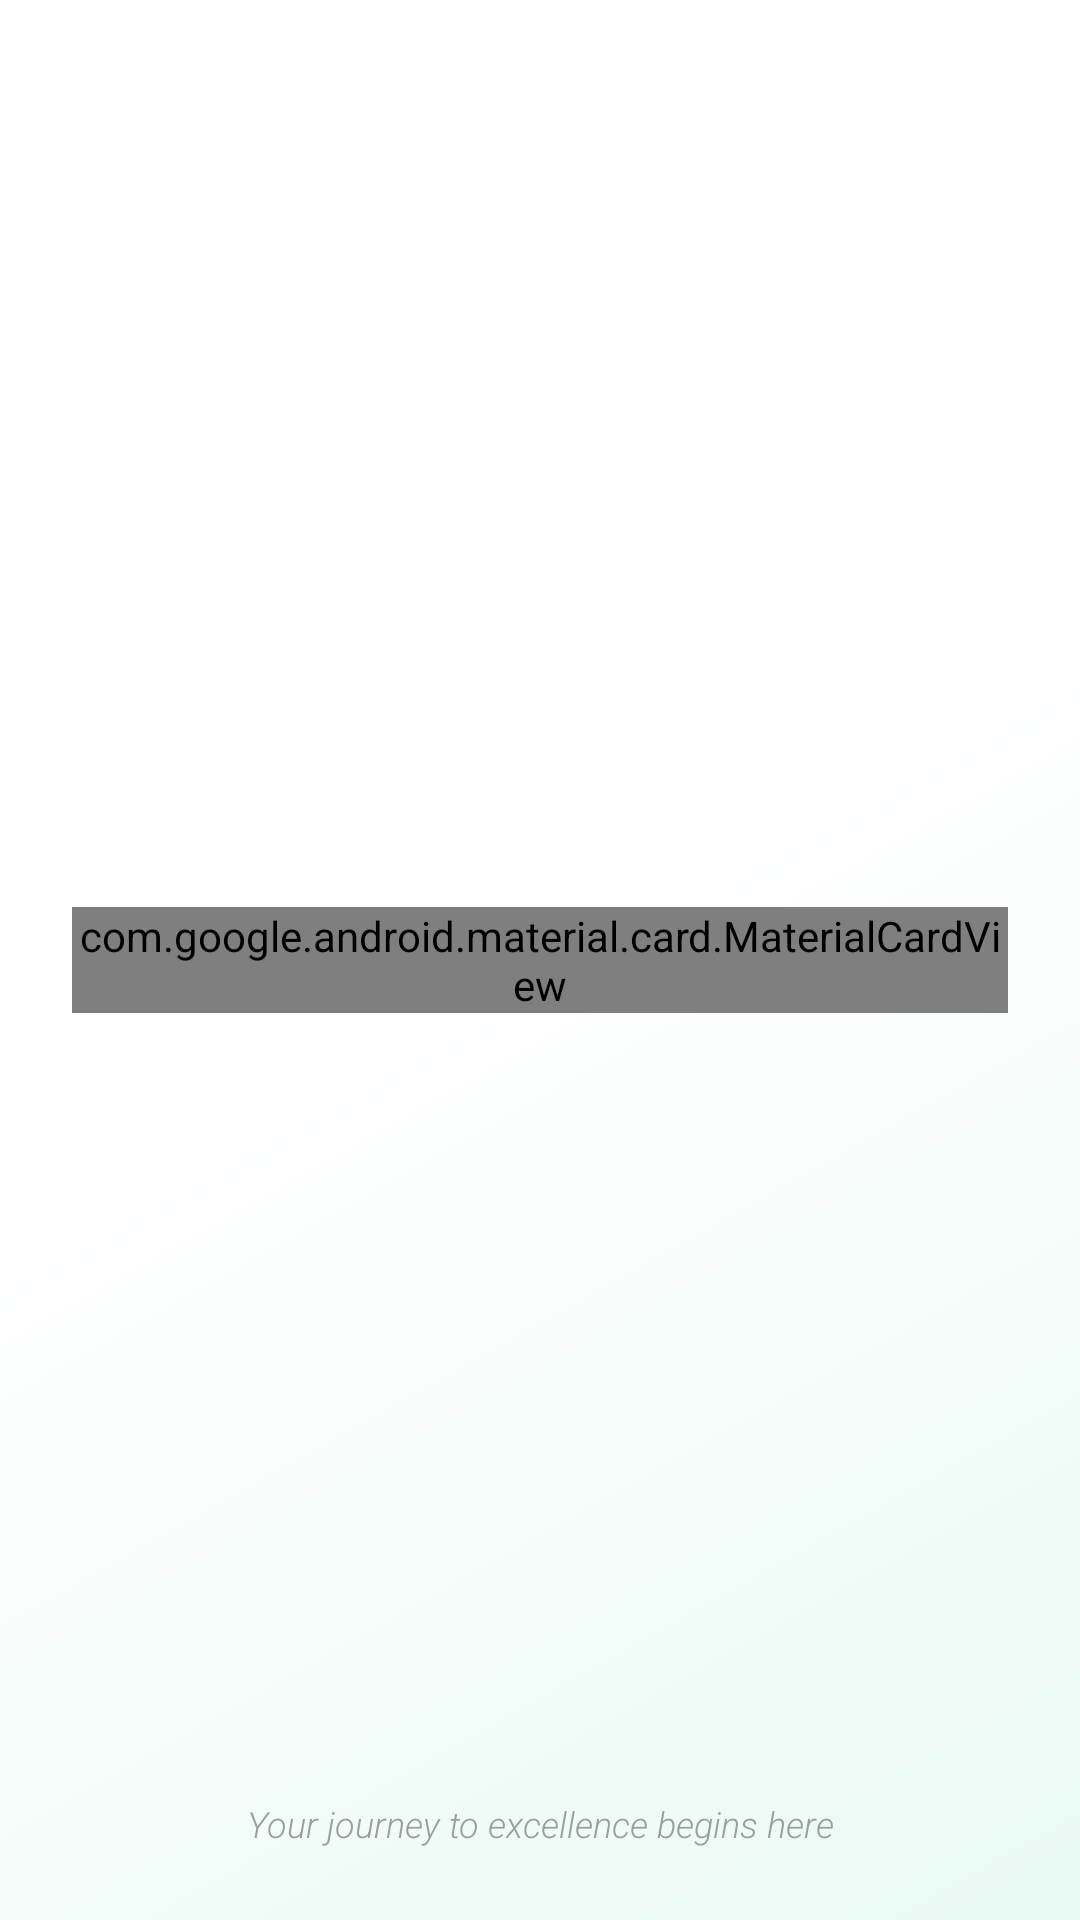

The Android layout XML behind this screen, and the referenced resources:
<!-- AndroidManifest.xml: activity theme Theme.AppCompat.Light.NoActionBar -->
<!-- res/layout/activity_welcome.xml -->
<?xml version="1.0" encoding="utf-8"?>
<androidx.constraintlayout.widget.ConstraintLayout xmlns:android="http://schemas.android.com/apk/res/android"
    xmlns:app="http://schemas.android.com/apk/res-auto"
    android:layout_width="match_parent"
    android:layout_height="match_parent"
    android:background="@drawable/gradient_background">

    
    <View
        android:id="@+id/decorativeCircle1"
        android:layout_width="150dp"
        android:layout_height="150dp"
        android:layout_marginTop="-75dp"
        android:layout_marginEnd="-75dp"
        android:alpha="0.3"
        android:background="@drawable/circle_background"
        app:layout_constraintEnd_toEndOf="parent"
        app:layout_constraintTop_toTopOf="parent" />

    
    <View
        android:id="@+id/decorativeCircle2"
        android:layout_width="200dp"
        android:layout_height="200dp"
        android:layout_marginStart="-100dp"
        android:layout_marginBottom="-100dp"
        android:alpha="0.2"
        android:background="@drawable/circle_background"
        app:layout_constraintBottom_toBottomOf="parent"
        app:layout_constraintStart_toStartOf="parent" />

    
    <com.google.android.material.card.MaterialCardView
        android:id="@+id/contentCard"
        android:layout_width="0dp"
        android:layout_height="wrap_content"
        android:layout_marginStart="24dp"
        android:layout_marginEnd="24dp"
        app:cardCornerRadius="24dp"
        app:cardElevation="2dp"
        app:layout_constraintBottom_toBottomOf="parent"
        app:layout_constraintEnd_toEndOf="parent"
        app:layout_constraintStart_toStartOf="parent"
        app:layout_constraintTop_toTopOf="parent">

        <androidx.constraintlayout.widget.ConstraintLayout
            android:layout_width="match_parent"
            android:layout_height="wrap_content"
            android:padding="32dp">

            
            <androidx.cardview.widget.CardView
                android:id="@+id/logoCard"
                android:layout_width="160dp"
                android:layout_height="160dp"
                app:cardCornerRadius="80dp"
                app:cardElevation="4dp"
                app:layout_constraintEnd_toEndOf="parent"
                app:layout_constraintStart_toStartOf="parent"
                app:layout_constraintTop_toTopOf="parent">

                <ImageView
                    android:id="@+id/welcomeLogo"
                    android:layout_width="match_parent"
                    android:layout_height="match_parent"
                    android:contentDescription="@string/app_name"
                    android:padding="20dp"
                    android:src="@mipmap/ic_logo" />
            </androidx.cardview.widget.CardView>

            
            <ImageView
                android:id="@+id/educationIcon"
                android:layout_width="48dp"
                android:layout_height="48dp"
                android:layout_marginTop="8dp"
                android:contentDescription="Education"
                android:src="@drawable/ic_education"
                app:layout_constraintEnd_toEndOf="parent"
                app:layout_constraintStart_toStartOf="parent"
                app:layout_constraintTop_toBottomOf="@id/logoCard" />

            
            <TextView
                android:id="@+id/welcomeTitle"
                android:layout_width="wrap_content"
                android:layout_height="wrap_content"
                android:layout_marginTop="24dp"
                android:fontFamily="sans-serif-medium"
                android:text="@string/welcome_title"
                android:textColor="@color/text_primary"
                android:textSize="26sp"
                android:gravity="center"
                android:textStyle="bold"
                app:layout_constraintEnd_toEndOf="parent"
                app:layout_constraintStart_toStartOf="parent"
                app:layout_constraintTop_toBottomOf="@id/educationIcon" />

            
            <View
                android:id="@+id/decorativeLine"
                android:layout_width="60dp"
                android:layout_height="4dp"
                android:layout_marginTop="8dp"
                android:background="@color/accent"
                app:layout_constraintEnd_toEndOf="parent"
                app:layout_constraintStart_toStartOf="parent"
                app:layout_constraintTop_toBottomOf="@id/welcomeTitle" />

            
            <TextView
                android:id="@+id/welcomeMessage"
                android:layout_width="0dp"
                android:layout_height="wrap_content"
                android:layout_marginTop="16dp"
                android:fontFamily="sans-serif"
                android:gravity="center"
                android:lineSpacingExtra="4dp"
                android:text="@string/welcome_message"
                android:textColor="@color/text_secondary"
                android:textSize="16sp"
                app:layout_constraintEnd_toEndOf="parent"
                app:layout_constraintStart_toStartOf="parent"
                app:layout_constraintTop_toBottomOf="@id/decorativeLine" />

            
            <LinearLayout
                android:id="@+id/featuresLayout"
                android:layout_width="0dp"
                android:layout_height="wrap_content"
                android:layout_marginTop="24dp"
                android:gravity="center"
                android:orientation="horizontal"
                app:layout_constraintEnd_toEndOf="parent"
                app:layout_constraintStart_toStartOf="parent"
                app:layout_constraintTop_toBottomOf="@id/welcomeMessage">

                <TextView
                    android:layout_width="wrap_content"
                    android:layout_height="wrap_content"
                    android:drawablePadding="4dp"
                    android:text="📚 Learn"
                    android:textColor="@color/text_secondary"
                    android:textSize="14sp"
                    android:layout_marginEnd="16dp" />

                <TextView
                    android:layout_width="wrap_content"
                    android:layout_height="wrap_content"
                    android:drawablePadding="4dp"
                    android:text="🎯 Grow"
                    android:textColor="@color/text_secondary"
                    android:textSize="14sp"
                    android:layout_marginEnd="16dp" />

                <TextView
                    android:layout_width="wrap_content"
                    android:layout_height="wrap_content"
                    android:drawablePadding="4dp"
                    android:text="🌟 Succeed"
                    android:textColor="@color/text_secondary"
                    android:textSize="14sp" />

            </LinearLayout>

            
            <com.google.android.material.button.MaterialButton
                android:id="@+id/btnLetsGo"
                android:layout_width="0dp"
                android:layout_height="64dp"
                android:layout_marginTop="32dp"
                android:background="@drawable/button_gradient"
                android:fontFamily="sans-serif-medium"
                android:text="@string/lets_go"
                android:textAllCaps="false"
                android:textColor="@color/text_light"
                android:textSize="18sp"
                android:textStyle="bold"
                app:cornerRadius="32dp"
                app:icon="@drawable/ic_arrow_forward"
                app:iconGravity="end"
                app:iconPadding="8dp"
                app:iconSize="24dp"
                app:iconTint="@color/white"
                app:layout_constraintEnd_toEndOf="parent"
                app:layout_constraintStart_toStartOf="parent"
                app:layout_constraintTop_toBottomOf="@id/featuresLayout"
                app:rippleColor="@color/white" />

        </androidx.constraintlayout.widget.ConstraintLayout>

    </com.google.android.material.card.MaterialCardView>

    
    <TextView
        android:id="@+id/bottomTagline"
        android:layout_width="wrap_content"
        android:layout_height="wrap_content"
        android:layout_marginBottom="24dp"
        android:alpha="0.7"
        android:fontFamily="sans-serif-light"
        android:text="Your journey to excellence begins here"
        android:textColor="@color/text_secondary"
        android:textSize="12sp"
        android:textStyle="italic"
        app:layout_constraintBottom_toBottomOf="parent"
        app:layout_constraintEnd_toEndOf="parent"
        app:layout_constraintStart_toStartOf="parent" />

</androidx.constraintlayout.widget.ConstraintLayout>
<!-- resources referenced by this layout -->
<resources>
  <color name="accent">#FF6F00</color>
  <color name="text_light">#FFFFFF</color>
  <color name="text_primary">#212121</color>
  <color name="text_secondary">#757575</color>
  <color name="white">#FFFFFFFF</color>
  <!-- drawable button_gradient (drawable) -->
  <?xml version="1.0" encoding="utf-8"?>
  <shape xmlns:android="http://schemas.android.com/apk/res/android"
      android:shape="rectangle">
      <gradient
          android:angle="0"
          android:startColor="@color/primary"
          android:endColor="@color/primary_dark"
          android:type="linear" />
      <corners android:radius="30dp" />
  </shape>
  <!-- drawable gradient_background (drawable) -->
  <?xml version="1.0" encoding="utf-8"?>
  <shape xmlns:android="http://schemas.android.com/apk/res/android"
      android:shape="rectangle">
      <gradient
          android:angle="135"
          android:startColor="@color/background_gradient_start"
          android:centerColor="#FFFFFF"
          android:endColor="@color/background_gradient_end"
          android:type="linear" />
  </shape>
  <!-- drawable ic_education (drawable) -->
  <?xml version="1.0" encoding="utf-8"?>
  <vector xmlns:android="http://schemas.android.com/apk/res/android"
      android:width="24dp"
      android:height="24dp"
      android:viewportWidth="24"
      android:viewportHeight="24">
      <path
          android:fillColor="@color/accent"
          android:pathData="M5,13.18v4L12,21l7,-3.82v-4L12,17l-7,-3.82zM12,3L1,9l11,6 9,-4.91V17h2V9L12,3z"/>
  </vector>
  <!-- mipmap ic_logo: webp bitmap (mipmap-hdpi, 3376 bytes) -->
  <string name="app_name">kaif Education</string>
  <string name="lets_go">Let\'s Go</string>
  <string name="welcome_message">Empowering minds, building futures. Join us on a journey of learning and growth.</string>
  <string name="welcome_title">Welcome to \n Kaif Education</string>
  <color name="primary">#44BC87</color>
  <color name="primary_dark">#339966</color>
  <color name="background_gradient_start">#E8F9F3</color>
  <color name="background_gradient_end">#FFFFFF</color>
</resources>
